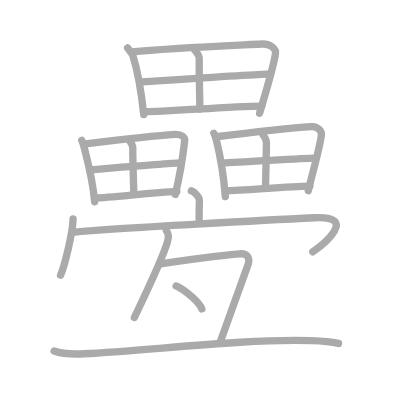
t = 0.00 s
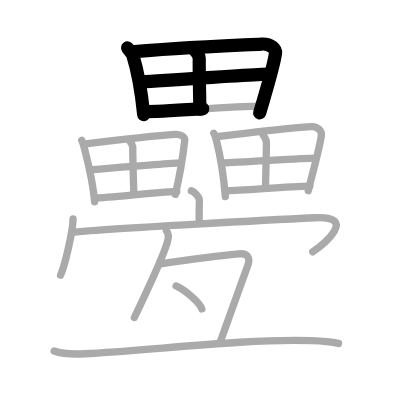
t = 4.50 s
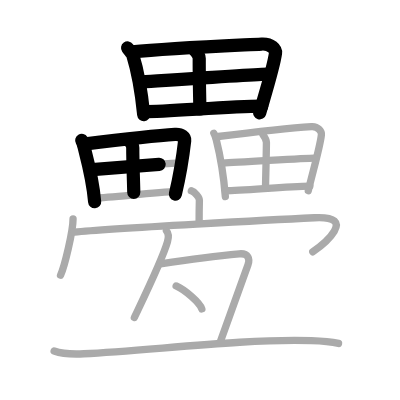
t = 8.75 s
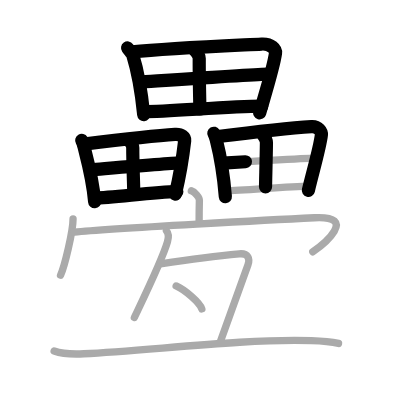
t = 13.25 s
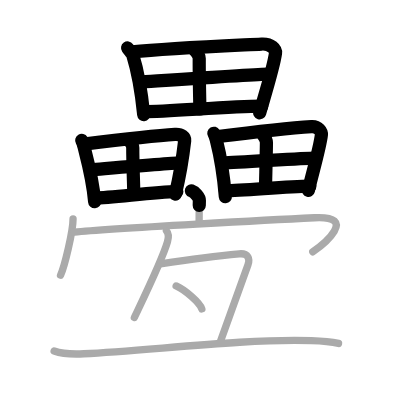
t = 15.50 s
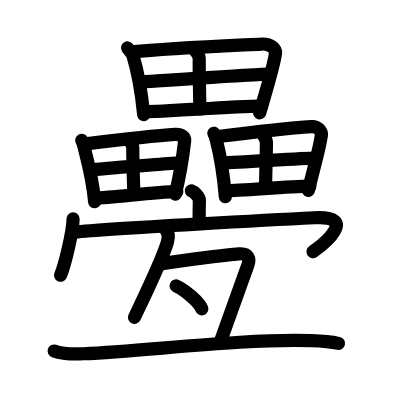
t = 22.00 s

The animated SVG that drew these frames (rendered in a browser with its animation timeline set to each time). Animation: 22 SMIL elements (animate=22); one cycle of 22.00 s.

<?xml version="1.0" standalone="no"?>
<!DOCTYPE svg PUBLIC "-//W3C//DTD SVG 1.1//EN"   "http://www.w3.org/Graphics/SVG/1.1/DTD/svg11.dtd">
<svg width="400px" height="400px"  version="1.1" xmlns="http://www.w3.org/2000/svg">
  <defs>
    <marker id="Triangle" viewBox="0 0 10 10" refX="0" refY="5" markerUnits="strokeWidth" markerWidth="3" style="stroke-opacity:0%;fill:#aaaaaa;" markerHeight="2" orient="auto">
      <path d="M 0 0 L 10 5 L 0 10 z" />
    </marker>
    
    <marker id="Arrow" viewBox="0 0 10 10" refX="5" refY="5" markerUnits="strokeWidth" markerWidth="1.8" style="stroke-opacity:0%;fill:#770000;" markerHeight="2" orient="auto">
      <path d="M 0 4 L 6 4 L 4 1 L 10 5 L 4 9 L 6 6 L 0 6 z" />
        <circle cx="5" cy="5" r="5" />
      </marker>
    
    <marker id="TriangleRed" viewBox="0 0 10 10" refX="0" refY="5" markerUnits="strokeWidth" markerWidth="3" style="stroke-opacity:0%;fill:#CC0000;" markerHeight="2" orient="auto">
      <path d="M 0 0 L 10 5 L 0 10 z" />
    </marker>
    
    <marker id="ArrowRed" viewBox="0 0 10 10" refX="5" refY="5" markerUnits="strokeWidth" markerWidth="1.8" style="stroke-opacity:0%;fill:#CC0000;" markerHeight="2" orient="auto">
      <path d="M 0 4 L 6 4 L 4 1 L 10 5 L 4 9 L 6 6 L 0 6 z" />
        <circle cx="5" cy="5" r="5" />
      </marker>
    
  </defs>
  
  <path style="fill:#ffffff; fill-opacity:100%; fill-rule:evenodd; stroke-width:0;" d="M 0 0 L 400px 0 L 400px 400px L 0 400px L 0 0" />

  <g transform="scale(3.6697247706422 3.6697247706422)">
<path style="fill:none; fill-opacity:0%; fill-rule:evenodd; stroke:#aaaaaa; stroke-opacity:100%; stroke-width: 1.5pt; stroke-linejoin:round; stroke-linecap:round;" d="M34.77 13.07c0.27 0.38 1.27 1.54 1.42 2.01c1.19 3.84 2.26 9.1 2.97 16.17"></path>
<path style="fill:none; fill-opacity:0%; fill-rule:evenodd; stroke:#aaaaaa; stroke-opacity:100%; stroke-width: 1.5pt; stroke-linejoin:round; stroke-linecap:round;" d="M36.03 14.15c9.97-1 28.2-1.78 35.27-2.15c2.6-0.14 3.92 1.47 3.78 2.5c-0.52 3.77-2.58 10.3-4.34 16.34"></path>
<path style="fill:none; fill-opacity:0%; fill-rule:evenodd; stroke:#aaaaaa; stroke-opacity:100%; stroke-width: 1.5pt; stroke-linejoin:round; stroke-linecap:round;" d="M53 13.56c0.75 0.83 1.29 1.71 1.29 2.38c-0.04 4.45 0.17 12.17 0.17 13.78"></path>
<path style="fill:none; fill-opacity:0%; fill-rule:evenodd; stroke:#aaaaaa; stroke-opacity:100%; stroke-width: 1.5pt; stroke-linejoin:round; stroke-linecap:round;" d="M38.22 22.35c3.08-0.19 32.18-2.13 34.73-2.13"></path>
<path style="fill:none; fill-opacity:0%; fill-rule:evenodd; stroke:#aaaaaa; stroke-opacity:100%; stroke-width: 1.5pt; stroke-linejoin:round; stroke-linecap:round;" d="M39.15 30.43c6.82 0 22.76-1.42 32.17-1.52"></path>
<path style="fill:none; fill-opacity:0%; fill-rule:evenodd; stroke:#aaaaaa; stroke-opacity:100%; stroke-width: 1.5pt; stroke-linejoin:round; stroke-linecap:round;" d="M22.27 38.28c0.19 0.32 0.54 1.38 0.64 1.78c0.83 3.24 2.4 8.95 2.88 14.92"></path>
<path style="fill:none; fill-opacity:0%; fill-rule:evenodd; stroke:#aaaaaa; stroke-opacity:100%; stroke-width: 1.5pt; stroke-linejoin:round; stroke-linecap:round;" d="M22.8 39.27c6.94-0.85 19.98-2.35 24.9-2.66c1.81-0.12 2.73 0.82 2.63 1.69c-0.36 3.18-1.33 9.54-2.55 14.65"></path>
<path style="fill:none; fill-opacity:0%; fill-rule:evenodd; stroke:#aaaaaa; stroke-opacity:100%; stroke-width: 1.5pt; stroke-linejoin:round; stroke-linecap:round;" d="M35.28 38.27c0.52 0.7 0.9 1.44 0.9 2.01c-0.02 3.76 0.27 10.78 0.27 12.14"></path>
<path style="fill:none; fill-opacity:0%; fill-rule:evenodd; stroke:#aaaaaa; stroke-opacity:100%; stroke-width: 1.5pt; stroke-linejoin:round; stroke-linecap:round;" d="M25.15 46.2c2.15-0.16 22.4-1.8 24.18-1.8"></path>
<path style="fill:none; fill-opacity:0%; fill-rule:evenodd; stroke:#aaaaaa; stroke-opacity:100%; stroke-width: 1.5pt; stroke-linejoin:round; stroke-linecap:round;" d="M25.79 53.94c4.74 0 15.84-1.62 22.4-1.71"></path>
<path style="fill:none; fill-opacity:0%; fill-rule:evenodd; stroke:#aaaaaa; stroke-opacity:100%; stroke-width: 1.5pt; stroke-linejoin:round; stroke-linecap:round;" d="M58.27 36.31c0.19 0.33 0.55 1.35 0.66 1.76c0.85 3.37 1.98 9.3 2.48 15.51"></path>
<path style="fill:none; fill-opacity:0%; fill-rule:evenodd; stroke:#aaaaaa; stroke-opacity:100%; stroke-width: 1.5pt; stroke-linejoin:round; stroke-linecap:round;" d="M58.82 37.26c7.13-0.88 21-2.43 26.06-2.76c1.86-0.12 2.8 1.35 2.7 2.26c-0.37 3.31-2.31 9.91-3.57 15.21"></path>
<path style="fill:none; fill-opacity:0%; fill-rule:evenodd; stroke:#aaaaaa; stroke-opacity:100%; stroke-width: 1.5pt; stroke-linejoin:round; stroke-linecap:round;" d="M71.68 36.74c0.54 0.73 0.92 1.5 0.92 2.09c-0.03 3.91-0.24 10.68-0.24 12.09"></path>
<path style="fill:none; fill-opacity:0%; fill-rule:evenodd; stroke:#aaaaaa; stroke-opacity:100%; stroke-width: 1.5pt; stroke-linejoin:round; stroke-linecap:round;" d="M60.74 44.45c2.21-0.16 23.03-1.37 24.86-1.37"></path>
<path style="fill:none; fill-opacity:0%; fill-rule:evenodd; stroke:#aaaaaa; stroke-opacity:100%; stroke-width: 1.5pt; stroke-linejoin:round; stroke-linecap:round;" d="M61.41 51.98c4.88 0 16.29-1.18 23.03-1.27"></path>
<path style="fill:none; fill-opacity:0%; fill-rule:evenodd; stroke:#aaaaaa; stroke-opacity:100%; stroke-width: 1.5pt; stroke-linejoin:round; stroke-linecap:round;" d="M52.14 52c0.91 0.3 2.21 1.75 2.19 2.61c-0.07 2.7-0.07 3.79-0.07 6.25"></path>
<path style="fill:none; fill-opacity:0%; fill-rule:evenodd; stroke:#aaaaaa; stroke-opacity:100%; stroke-width: 1.5pt; stroke-linejoin:round; stroke-linecap:round;" d="M19.91 59.63c0 3.48-2.35 13.05-3.41 15.37"></path>
<path style="fill:none; fill-opacity:0%; fill-rule:evenodd; stroke:#aaaaaa; stroke-opacity:100%; stroke-width: 1.5pt; stroke-linejoin:round; stroke-linecap:round;" d="M20.24 63.24c9.51-0.99 57.74-3.53 65.45-3.9c12.05-0.59 2.55 7.16-0.45 9.28"></path>
<path style="fill:none; fill-opacity:0%; fill-rule:evenodd; stroke:#aaaaaa; stroke-opacity:100%; stroke-width: 1.5pt; stroke-linejoin:round; stroke-linecap:round;" d="M45.36 62.92c0.57 0.66 0.58 1.93 0.28 2.97c-1.42 4.94-7.25 16.86-9.02 20.63"></path>
<path style="fill:none; fill-opacity:0%; fill-rule:evenodd; stroke:#aaaaaa; stroke-opacity:100%; stroke-width: 1.5pt; stroke-linejoin:round; stroke-linecap:round;" d="M43.75 71.9c6.13-0.92 19.3-2.53 21.42-2.73c2.56-0.23 2.98 1.4 2.39 3.02c-2.16 6.02-3.81 10.55-7.45 20.73"></path>
<path style="fill:none; fill-opacity:0%; fill-rule:evenodd; stroke:#aaaaaa; stroke-opacity:100%; stroke-width: 1.5pt; stroke-linejoin:round; stroke-linecap:round;" d="M48 77.92c2.47 1.1 6.38 4.54 7 6.25"></path>
<path style="fill:none; fill-opacity:0%; fill-rule:evenodd; stroke:#aaaaaa; stroke-opacity:100%; stroke-width: 1.5pt; stroke-linejoin:round; stroke-linecap:round;" d="M14.75 95.65c2.11 0.75 5.98 0.86 8.1 0.75c18.4-0.9 43.65-4.15 62.01-3.56c3.52 0.11 5.63 0.36 7.39 0.74"></path>

<path style="fill:none; fill-opacity:0%; fill-rule:evenodd; stroke:#000000; stroke-opacity:100%; stroke-width: 2.7pt; stroke-linejoin:round; stroke-linecap:round;" d="M34.77 13.07c0.27 0.38 1.27 1.54 1.42 2.01c1.19 3.84 2.26 9.1 2.97 16.17" pathLength="100" stroke-dashoffset="100" stroke-dasharray="100 105"><animate id="dashAnim1" attributeName="stroke-dashoffset" from="100" to="0" dur="1s" calcMode="linear" fill="freeze"/></path>
<path style="fill:none; fill-opacity:0%; fill-rule:evenodd; stroke:#000000; stroke-opacity:100%; stroke-width: 2.7pt; stroke-linejoin:round; stroke-linecap:round;" d="M36.03 14.15c9.97-1 28.2-1.78 35.27-2.15c2.6-0.14 3.92 1.47 3.78 2.5c-0.52 3.77-2.58 10.3-4.34 16.34" pathLength="100" stroke-dashoffset="100" stroke-dasharray="100 105"><animate id="dashAnim2" attributeName="stroke-dashoffset" from="100" to="0" dur="1s" calcMode="linear" begin="dashAnim1.end" fill="freeze"/></path>
<path style="fill:none; fill-opacity:0%; fill-rule:evenodd; stroke:#000000; stroke-opacity:100%; stroke-width: 2.7pt; stroke-linejoin:round; stroke-linecap:round;" d="M53 13.56c0.75 0.83 1.29 1.71 1.29 2.38c-0.04 4.45 0.17 12.17 0.17 13.78" pathLength="100" stroke-dashoffset="100" stroke-dasharray="100 105"><animate id="dashAnim3" attributeName="stroke-dashoffset" from="100" to="0" dur="1s" calcMode="linear" begin="dashAnim2.end" fill="freeze"/></path>
<path style="fill:none; fill-opacity:0%; fill-rule:evenodd; stroke:#000000; stroke-opacity:100%; stroke-width: 2.7pt; stroke-linejoin:round; stroke-linecap:round;" d="M38.22 22.35c3.08-0.19 32.18-2.13 34.73-2.13" pathLength="100" stroke-dashoffset="100" stroke-dasharray="100 105"><animate id="dashAnim4" attributeName="stroke-dashoffset" from="100" to="0" dur="1s" calcMode="linear" begin="dashAnim3.end" fill="freeze"/></path>
<path style="fill:none; fill-opacity:0%; fill-rule:evenodd; stroke:#000000; stroke-opacity:100%; stroke-width: 2.7pt; stroke-linejoin:round; stroke-linecap:round;" d="M39.15 30.43c6.82 0 22.76-1.42 32.17-1.52" pathLength="100" stroke-dashoffset="100" stroke-dasharray="100 105"><animate id="dashAnim5" attributeName="stroke-dashoffset" from="100" to="0" dur="1s" calcMode="linear" begin="dashAnim4.end" fill="freeze"/></path>
<path style="fill:none; fill-opacity:0%; fill-rule:evenodd; stroke:#000000; stroke-opacity:100%; stroke-width: 2.7pt; stroke-linejoin:round; stroke-linecap:round;" d="M22.27 38.28c0.19 0.32 0.54 1.38 0.64 1.78c0.83 3.24 2.4 8.95 2.88 14.92" pathLength="100" stroke-dashoffset="100" stroke-dasharray="100 105"><animate id="dashAnim6" attributeName="stroke-dashoffset" from="100" to="0" dur="1s" calcMode="linear" begin="dashAnim5.end" fill="freeze"/></path>
<path style="fill:none; fill-opacity:0%; fill-rule:evenodd; stroke:#000000; stroke-opacity:100%; stroke-width: 2.7pt; stroke-linejoin:round; stroke-linecap:round;" d="M22.8 39.27c6.94-0.85 19.98-2.35 24.9-2.66c1.81-0.12 2.73 0.82 2.63 1.69c-0.36 3.18-1.33 9.54-2.55 14.65" pathLength="100" stroke-dashoffset="100" stroke-dasharray="100 105"><animate id="dashAnim7" attributeName="stroke-dashoffset" from="100" to="0" dur="1s" calcMode="linear" begin="dashAnim6.end" fill="freeze"/></path>
<path style="fill:none; fill-opacity:0%; fill-rule:evenodd; stroke:#000000; stroke-opacity:100%; stroke-width: 2.7pt; stroke-linejoin:round; stroke-linecap:round;" d="M35.28 38.27c0.52 0.7 0.9 1.44 0.9 2.01c-0.02 3.76 0.27 10.78 0.27 12.14" pathLength="100" stroke-dashoffset="100" stroke-dasharray="100 105"><animate id="dashAnim8" attributeName="stroke-dashoffset" from="100" to="0" dur="1s" calcMode="linear" begin="dashAnim7.end" fill="freeze"/></path>
<path style="fill:none; fill-opacity:0%; fill-rule:evenodd; stroke:#000000; stroke-opacity:100%; stroke-width: 2.7pt; stroke-linejoin:round; stroke-linecap:round;" d="M25.15 46.2c2.15-0.16 22.4-1.8 24.18-1.8" pathLength="100" stroke-dashoffset="100" stroke-dasharray="100 105"><animate id="dashAnim9" attributeName="stroke-dashoffset" from="100" to="0" dur="1s" calcMode="linear" begin="dashAnim8.end" fill="freeze"/></path>
<path style="fill:none; fill-opacity:0%; fill-rule:evenodd; stroke:#000000; stroke-opacity:100%; stroke-width: 2.7pt; stroke-linejoin:round; stroke-linecap:round;" d="M25.79 53.94c4.74 0 15.84-1.62 22.4-1.71" pathLength="100" stroke-dashoffset="100" stroke-dasharray="100 105"><animate id="dashAnim10" attributeName="stroke-dashoffset" from="100" to="0" dur="1s" calcMode="linear" begin="dashAnim9.end" fill="freeze"/></path>
<path style="fill:none; fill-opacity:0%; fill-rule:evenodd; stroke:#000000; stroke-opacity:100%; stroke-width: 2.7pt; stroke-linejoin:round; stroke-linecap:round;" d="M58.27 36.31c0.19 0.33 0.55 1.35 0.66 1.76c0.85 3.37 1.98 9.3 2.48 15.51" pathLength="100" stroke-dashoffset="100" stroke-dasharray="100 105"><animate id="dashAnim11" attributeName="stroke-dashoffset" from="100" to="0" dur="1s" calcMode="linear" begin="dashAnim10.end" fill="freeze"/></path>
<path style="fill:none; fill-opacity:0%; fill-rule:evenodd; stroke:#000000; stroke-opacity:100%; stroke-width: 2.7pt; stroke-linejoin:round; stroke-linecap:round;" d="M58.82 37.26c7.13-0.88 21-2.43 26.06-2.76c1.86-0.12 2.8 1.35 2.7 2.26c-0.37 3.31-2.31 9.91-3.57 15.21" pathLength="100" stroke-dashoffset="100" stroke-dasharray="100 105"><animate id="dashAnim12" attributeName="stroke-dashoffset" from="100" to="0" dur="1s" calcMode="linear" begin="dashAnim11.end" fill="freeze"/></path>
<path style="fill:none; fill-opacity:0%; fill-rule:evenodd; stroke:#000000; stroke-opacity:100%; stroke-width: 2.7pt; stroke-linejoin:round; stroke-linecap:round;" d="M71.68 36.74c0.54 0.73 0.92 1.5 0.92 2.09c-0.03 3.91-0.24 10.68-0.24 12.09" pathLength="100" stroke-dashoffset="100" stroke-dasharray="100 105"><animate id="dashAnim13" attributeName="stroke-dashoffset" from="100" to="0" dur="1s" calcMode="linear" begin="dashAnim12.end" fill="freeze"/></path>
<path style="fill:none; fill-opacity:0%; fill-rule:evenodd; stroke:#000000; stroke-opacity:100%; stroke-width: 2.7pt; stroke-linejoin:round; stroke-linecap:round;" d="M60.74 44.45c2.21-0.16 23.03-1.37 24.86-1.37" pathLength="100" stroke-dashoffset="100" stroke-dasharray="100 105"><animate id="dashAnim14" attributeName="stroke-dashoffset" from="100" to="0" dur="1s" calcMode="linear" begin="dashAnim13.end" fill="freeze"/></path>
<path style="fill:none; fill-opacity:0%; fill-rule:evenodd; stroke:#000000; stroke-opacity:100%; stroke-width: 2.7pt; stroke-linejoin:round; stroke-linecap:round;" d="M61.41 51.98c4.88 0 16.29-1.18 23.03-1.27" pathLength="100" stroke-dashoffset="100" stroke-dasharray="100 105"><animate id="dashAnim15" attributeName="stroke-dashoffset" from="100" to="0" dur="1s" calcMode="linear" begin="dashAnim14.end" fill="freeze"/></path>
<path style="fill:none; fill-opacity:0%; fill-rule:evenodd; stroke:#000000; stroke-opacity:100%; stroke-width: 2.7pt; stroke-linejoin:round; stroke-linecap:round;" d="M52.14 52c0.91 0.3 2.21 1.75 2.19 2.61c-0.07 2.7-0.07 3.79-0.07 6.25" pathLength="100" stroke-dashoffset="100" stroke-dasharray="100 105"><animate id="dashAnim16" attributeName="stroke-dashoffset" from="100" to="0" dur="1s" calcMode="linear" begin="dashAnim15.end" fill="freeze"/></path>
<path style="fill:none; fill-opacity:0%; fill-rule:evenodd; stroke:#000000; stroke-opacity:100%; stroke-width: 2.7pt; stroke-linejoin:round; stroke-linecap:round;" d="M19.91 59.63c0 3.48-2.35 13.05-3.41 15.37" pathLength="100" stroke-dashoffset="100" stroke-dasharray="100 105"><animate id="dashAnim17" attributeName="stroke-dashoffset" from="100" to="0" dur="1s" calcMode="linear" begin="dashAnim16.end" fill="freeze"/></path>
<path style="fill:none; fill-opacity:0%; fill-rule:evenodd; stroke:#000000; stroke-opacity:100%; stroke-width: 2.7pt; stroke-linejoin:round; stroke-linecap:round;" d="M20.24 63.24c9.51-0.99 57.74-3.53 65.45-3.9c12.05-0.59 2.55 7.16-0.45 9.28" pathLength="100" stroke-dashoffset="100" stroke-dasharray="100 105"><animate id="dashAnim18" attributeName="stroke-dashoffset" from="100" to="0" dur="1s" calcMode="linear" begin="dashAnim17.end" fill="freeze"/></path>
<path style="fill:none; fill-opacity:0%; fill-rule:evenodd; stroke:#000000; stroke-opacity:100%; stroke-width: 2.7pt; stroke-linejoin:round; stroke-linecap:round;" d="M45.36 62.92c0.57 0.66 0.58 1.93 0.28 2.97c-1.42 4.94-7.25 16.86-9.02 20.63" pathLength="100" stroke-dashoffset="100" stroke-dasharray="100 105"><animate id="dashAnim19" attributeName="stroke-dashoffset" from="100" to="0" dur="1s" calcMode="linear" begin="dashAnim18.end" fill="freeze"/></path>
<path style="fill:none; fill-opacity:0%; fill-rule:evenodd; stroke:#000000; stroke-opacity:100%; stroke-width: 2.7pt; stroke-linejoin:round; stroke-linecap:round;" d="M43.75 71.9c6.13-0.92 19.3-2.53 21.42-2.73c2.56-0.23 2.98 1.4 2.39 3.02c-2.16 6.02-3.81 10.55-7.45 20.73" pathLength="100" stroke-dashoffset="100" stroke-dasharray="100 105"><animate id="dashAnim20" attributeName="stroke-dashoffset" from="100" to="0" dur="1s" calcMode="linear" begin="dashAnim19.end" fill="freeze"/></path>
<path style="fill:none; fill-opacity:0%; fill-rule:evenodd; stroke:#000000; stroke-opacity:100%; stroke-width: 2.7pt; stroke-linejoin:round; stroke-linecap:round;" d="M48 77.92c2.47 1.1 6.38 4.54 7 6.25" pathLength="100" stroke-dashoffset="100" stroke-dasharray="100 105"><animate id="dashAnim21" attributeName="stroke-dashoffset" from="100" to="0" dur="1s" calcMode="linear" begin="dashAnim20.end" fill="freeze"/></path>
<path style="fill:none; fill-opacity:0%; fill-rule:evenodd; stroke:#000000; stroke-opacity:100%; stroke-width: 2.7pt; stroke-linejoin:round; stroke-linecap:round;" d="M14.75 95.65c2.11 0.75 5.98 0.86 8.1 0.75c18.4-0.9 43.65-4.15 62.01-3.56c3.52 0.11 5.63 0.36 7.39 0.74" pathLength="100" stroke-dashoffset="100" stroke-dasharray="100 105"><animate id="dashAnim22" attributeName="stroke-dashoffset" from="100" to="0" dur="1s" calcMode="linear" begin="dashAnim21.end" fill="freeze"/></path>

</g>

</svg>  
          
